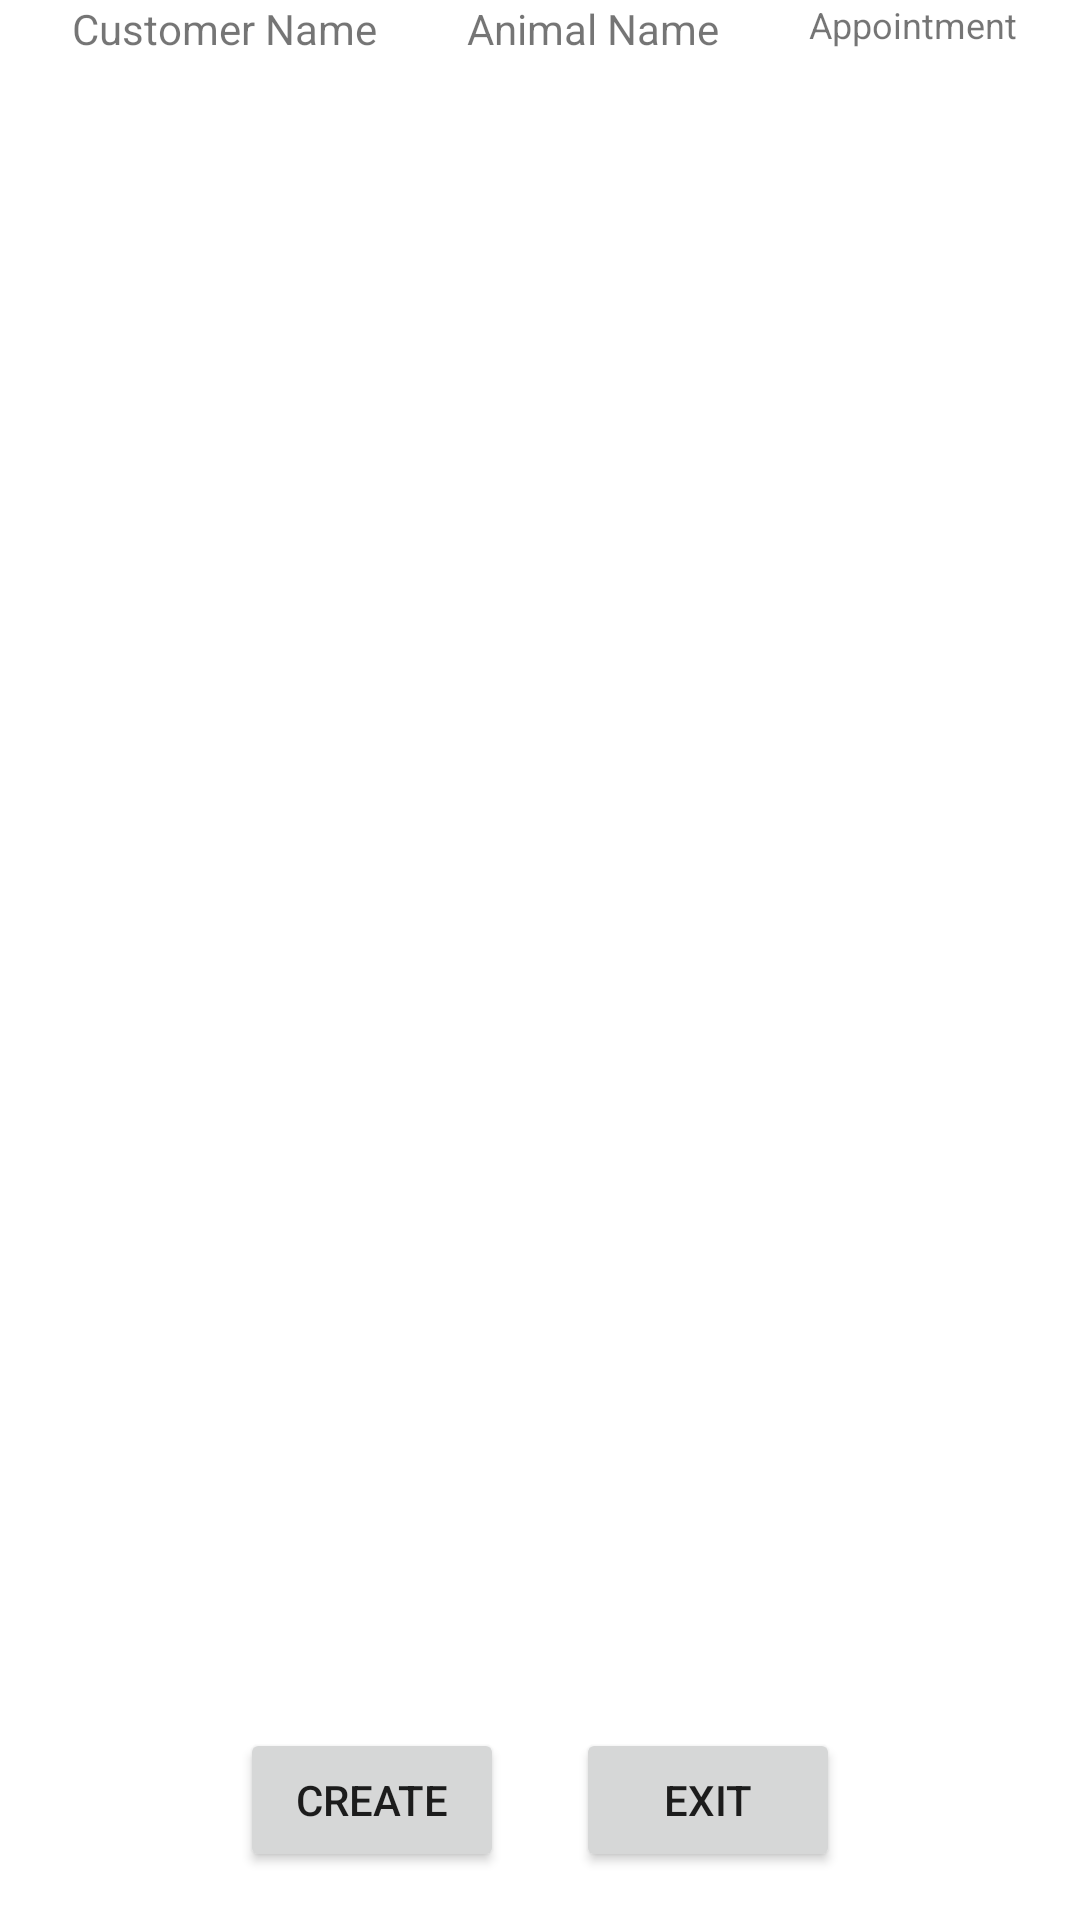

Produce the Android XML layout that renders to this screen, including the resource entries it uses.
<!-- AndroidManifest.xml: application theme Theme.HomeVetPro -->
<!-- res/layout/activity_report_list.xml -->
<?xml version="1.0" encoding="utf-8"?>
<androidx.constraintlayout.widget.ConstraintLayout xmlns:android="http://schemas.android.com/apk/res/android"
    xmlns:app="http://schemas.android.com/apk/res-auto"
    xmlns:tools="http://schemas.android.com/tools"
    android:layout_width="match_parent"
    android:layout_height="match_parent"
    tools:context=".UI.ReportList">

    <LinearLayout
        android:id="@+id/linearLayout"
        android:layout_width="wrap_content"
        android:layout_height="wrap_content"
        android:orientation="horizontal"
        app:layout_constraintEnd_toEndOf="parent"
        app:layout_constraintStart_toStartOf="parent"
        app:layout_constraintTop_toTopOf="parent">


        <TextView
            android:id="@+id/custNameTextView"
            android:layout_width="wrap_content"
            android:layout_height="wrap_content"
            android:layout_marginStart="24dp"
            android:text="Customer Name"
            android:textAlignment="textStart"
            android:autoSizeMaxTextSize="100sp"
            android:autoSizeMinTextSize="12sp"
            android:autoSizeTextType="uniform"
            android:maxLines="1"
            app:layout_constraintStart_toStartOf="parent"
            app:layout_constraintTop_toTopOf="parent"
            app:layout_editor_absoluteY="112dp" />

        <TextView
            android:id="@+id/animalNameTextView"
            android:layout_width="wrap_content"
            android:layout_height="wrap_content"
            android:layout_marginStart="30dp"
            android:text="Animal Name"
            android:textAlignment="textStart"
            android:autoSizeMaxTextSize="100sp"
            android:autoSizeMinTextSize="12sp"
            android:autoSizeTextType="uniform"
            android:maxLines="1"
            app:layout_constraintEnd_toEndOf="parent"
            app:layout_constraintTop_toTopOf="parent"
            app:layout_editor_absoluteX="73dp"
            app:layout_editor_absoluteY="112dp" />

        <TextView
            android:id="@+id/reportDateTextView"
            android:layout_width="wrap_content"
            android:layout_height="wrap_content"
            android:layout_marginStart="30dp"
            android:layout_marginEnd="5dp"
            android:text="Appointment Date"
            android:textAlignment="textStart"
            android:autoSizeMaxTextSize="100sp"
            android:autoSizeMinTextSize="12sp"
            android:autoSizeTextType="uniform"
            android:maxLines="1"
            app:layout_constraintEnd_toEndOf="parent"
            app:layout_constraintTop_toTopOf="parent"
            app:layout_editor_absoluteX="73dp"
            app:layout_editor_absoluteY="112dp" />

    </LinearLayout>

    <androidx.recyclerview.widget.RecyclerView
        android:id="@+id/recyclerViewReport"
        android:layout_width="390dp"
        android:layout_height="550dp"
        android:layout_marginTop="20dp"
        app:layout_constraintEnd_toEndOf="parent"
        app:layout_constraintHorizontal_bias="0.476"
        app:layout_constraintStart_toStartOf="parent"
        app:layout_constraintTop_toBottomOf="@+id/linearLayout" />

    <Button
        android:id="@+id/reportAdd"
        android:layout_width="wrap_content"
        android:layout_height="wrap_content"
        android:layout_marginStart="80dp"
        android:layout_marginBottom="16dp"
        android:text="Create"
        app:layout_constraintBottom_toBottomOf="parent"
        app:layout_constraintStart_toStartOf="parent" />

    <Button
        android:id="@+id/reportExit"
        android:layout_width="wrap_content"
        android:layout_height="wrap_content"
        android:layout_marginEnd="80dp"
        android:layout_marginBottom="16dp"
        android:text="Exit"
        app:layout_constraintBottom_toBottomOf="parent"
        app:layout_constraintEnd_toEndOf="parent" />
</androidx.constraintlayout.widget.ConstraintLayout>
<!-- resources referenced by this layout -->
<resources>
  <style name="Theme.HomeVetPro" parent="Theme.MaterialComponents.DayNight.DarkActionBar">
          
          <item name="colorPrimary">@color/purple_500</item>
          <item name="colorPrimaryVariant">@color/purple_700</item>
          <item name="colorOnPrimary">@color/white</item>
          
          <item name="colorSecondary">@color/teal_200</item>
          <item name="colorSecondaryVariant">@color/teal_700</item>
          <item name="colorOnSecondary">@color/black</item>
          
          <item name="android:statusBarColor">?attr/colorPrimaryVariant</item>
          
      </style>
  <!-- not gathered from this repository: default colours our renderer supplied (Android Studio template values) -->
  <color name="purple_500">#FF6200EE</color>
  <color name="purple_700">#FF3700B3</color>
  <color name="teal_200">#FF03DAC5</color>
  <color name="teal_700">#FF018786</color>
  <color name="black">#FF000000</color>
  <color name="white">#FFFFFFFF</color>
</resources>
